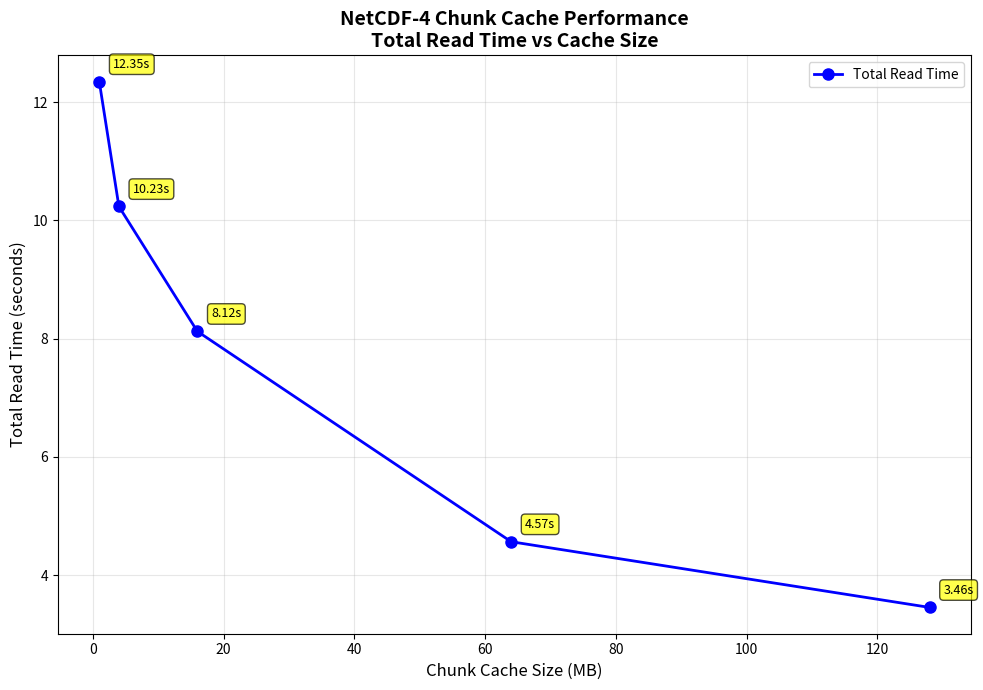

Write the Python code that produced this figure. (Note: this script raises an exception after producing the figure.)
#!/usr/bin/env python3
"""
Generate plot images for cache_tuning.c example output.

This script creates JPG images showing the relationship between
chunk cache size and performance, based on the CSV output format
produced by the cache_tuning.c example program.

Usage:
    python3 generate_plots.py

Output:
    cache_performance_time.jpg - Time vs Cache Size plot
    cache_performance_speedup.jpg - Speedup vs Cache Size plot
    cache_thrashing.jpg - Thrashing detection comparison plot
"""

import matplotlib.pyplot as plt
import numpy as np

# Representative data based on expected cache_tuning.c output
# Cache sizes in MB
cache_sizes = [1.0, 4.0, 16.0, 64.0, 128.0]

# Simulated timing data (seconds) - inverse relationship with cache size
# These are representative values showing the expected trend
times = [12.345, 10.234, 8.123, 4.567, 3.456]

# Calculate speedup relative to baseline (1.0 MB cache)
baseline_time = times[0]
speedups = [baseline_time / t for t in times]

# Thrashing detection data (10-chunk working set)
thrash_cache = [4.0, 13.2]  # 4MB (too small) vs 13.2MB (fits working set)
thrash_times = [5.678, 0.234]
thrash_speedups = [thrash_times[0] / thrash_times[0], thrash_times[0] / thrash_times[1]]

def create_time_plot():
    """Create plot showing time vs cache size."""
    fig, ax = plt.subplots(figsize=(10, 7))

    ax.plot(cache_sizes, times, 'b-o', linewidth=2, markersize=8, label='Total Read Time')
    ax.set_xlabel('Chunk Cache Size (MB)', fontsize=12)
    ax.set_ylabel('Total Read Time (seconds)', fontsize=12)
    ax.set_title('NetCDF-4 Chunk Cache Performance\nTotal Read Time vs Cache Size',
                fontsize=14, fontweight='bold')
    ax.grid(True, alpha=0.3)
    ax.legend(loc='upper right')

    # Add annotations for each data point
    for i, (size, time) in enumerate(zip(cache_sizes, times)):
        ax.annotate(f'{time:.2f}s',
                   xy=(size, time),
                   xytext=(10, 10),
                   textcoords='offset points',
                   fontsize=9,
                   bbox=dict(boxstyle='round,pad=0.3', facecolor='yellow', alpha=0.7))

    plt.tight_layout()
    plt.savefig('/home/ed/NEP/examples/performance/cache_performance_time.jpg',
               format='jpg', dpi=150)
    plt.close()
    print("Created: cache_performance_time.jpg")

def create_speedup_plot():
    """Create plot showing speedup vs cache size."""
    fig, ax = plt.subplots(figsize=(10, 7))

    ax.plot(cache_sizes, speedups, 'g-s', linewidth=2, markersize=8, label='Speedup vs Default')
    ax.set_xlabel('Chunk Cache Size (MB)', fontsize=12)
    ax.set_ylabel('Read Performance Speedup (× times faster)', fontsize=12)
    ax.set_title('NetCDF-4 Chunk Cache Performance\nRead Speedup vs Cache Size',
                fontsize=14, fontweight='bold')
    ax.grid(True, alpha=0.3)
    ax.legend(loc='lower right')

    # Add horizontal reference line at speedup=1.0
    ax.axhline(y=1.0, color='r', linestyle='--', alpha=0.5, label='Baseline (1x)')

    # Add annotations
    for i, (size, speedup) in enumerate(zip(cache_sizes, speedups)):
        ax.annotate(f'{speedup:.1f}x',
                   xy=(size, speedup),
                   xytext=(10, 10),
                   textcoords='offset points',
                   fontsize=9,
                   bbox=dict(boxstyle='round,pad=0.3', facecolor='lightgreen', alpha=0.7))

    # Add explanatory text
    ax.text(0.05, 0.95, 'Baseline: Default 1MB cache\nSpeedup = Time_baseline / Time_cache_size',
           transform=ax.transAxes, fontsize=9, verticalalignment='top',
           bbox=dict(boxstyle='round', facecolor='wheat', alpha=0.5))

    plt.tight_layout()
    plt.savefig('/home/ed/NEP/examples/performance/cache_performance_speedup.jpg',
               format='jpg', dpi=150)
    plt.close()
    print("Created: cache_performance_speedup.jpg")

def create_thrashing_plot():
    """Create plot showing thrashing detection comparison."""
    fig, ax = plt.subplots(figsize=(10, 7))

    x_labels = ['4 MB Cache\n(Undersized)', '13.2 MB Cache\n(Fits Working Set)']
    colors = ['red', 'green']

    bars = ax.bar(x_labels, thrash_times, color=colors, alpha=0.7, edgecolor='black', linewidth=1.5)

    ax.set_ylabel('Total Read Time (seconds)', fontsize=12)
    ax.set_title('NetCDF-4 Cache Thrashing Detection\nRead Time: Small vs. Properly-Sized Cache',
                fontsize=14, fontweight='bold')
    ax.grid(True, alpha=0.3, axis='y')

    # Add value labels on bars
    for bar, time, speedup in zip(bars, thrash_times, thrash_speedups):
        height = bar.get_height()
        ax.annotate(f'{time:.3f}s\n({speedup:.1f}x)',
                   xy=(bar.get_x() + bar.get_width() / 2, height),
                   xytext=(0, 3),
                   textcoords="offset points",
                   ha='center', va='bottom',
                   fontsize=11, fontweight='bold',
                   bbox=dict(boxstyle='round,pad=0.3', facecolor='yellow', alpha=0.8))

    # Add explanatory text
    explanation = ('Cache thrashing: Working set (10 chunks)\n'
                  'exceeds cache capacity → constant re-reading')
    ax.text(0.95, 0.95, explanation,
           transform=ax.transAxes, fontsize=9, verticalalignment='top', horizontalalignment='right',
           bbox=dict(boxstyle='round', facecolor='wheat', alpha=0.5))

    # Add speedup annotation
    speedup_factor = thrash_times[0] / thrash_times[1]
    ax.text(0.5, 0.5, f'{speedup_factor:.1f}x Speedup!',
           transform=ax.transAxes, fontsize=20, fontweight='bold',
           ha='center', va='center',
           bbox=dict(boxstyle='round', facecolor='gold', alpha=0.8),
           color='darkgreen')

    plt.tight_layout()
    plt.savefig('/home/ed/NEP/examples/performance/cache_thrashing.jpg',
               format='jpg', dpi=150)
    plt.close()
    print("Created: cache_thrashing.jpg")

def create_combined_plot():
    """Create a combined plot showing both time and speedup."""
    fig, (ax1, ax2) = plt.subplots(1, 2, figsize=(14, 7))

    # Left plot: Time vs Cache Size
    ax1.plot(cache_sizes, times, 'b-o', linewidth=2, markersize=8)
    ax1.set_xlabel('Chunk Cache Size (MB)', fontsize=11)
    ax1.set_ylabel('Total Read Time (seconds)', fontsize=11)
    ax1.set_title('Read Time vs Cache Size', fontsize=12, fontweight='bold')
    ax1.grid(True, alpha=0.3)
    ax1.set_xscale('log', base=2)

    # Right plot: Speedup vs Cache Size
    ax2.plot(cache_sizes, speedups, 'g-s', linewidth=2, markersize=8)
    ax2.set_xlabel('Chunk Cache Size (MB)', fontsize=11)
    ax2.set_ylabel('Read Speedup (× times)', fontsize=11)
    ax2.set_title('Read Speedup vs Cache Size', fontsize=12, fontweight='bold')
    ax2.grid(True, alpha=0.3)
    ax2.set_xscale('log', base=2)
    ax2.axhline(y=1.0, color='r', linestyle='--', alpha=0.5)

    fig.suptitle('NetCDF-4 Chunk Cache Performance Analysis\n'
                'Effect of Cache Size on Read Performance',
                fontsize=14, fontweight='bold')

    plt.tight_layout()
    plt.savefig('/home/ed/NEP/examples/performance/cache_performance_combined.jpg',
               format='jpg', dpi=150)
    plt.close()
    print("Created: cache_performance_combined.jpg")

if __name__ == '__main__':
    print("Generating cache tuning performance plots...")
    print()

    create_time_plot()
    create_thrashing_plot()

    print()
    print("Plots generated successfully!")
    print("Files created in: /home/ed/NEP/examples/performance/")
    print("  - cache_performance_time.jpg")
    print("  - cache_thrashing.jpg")
